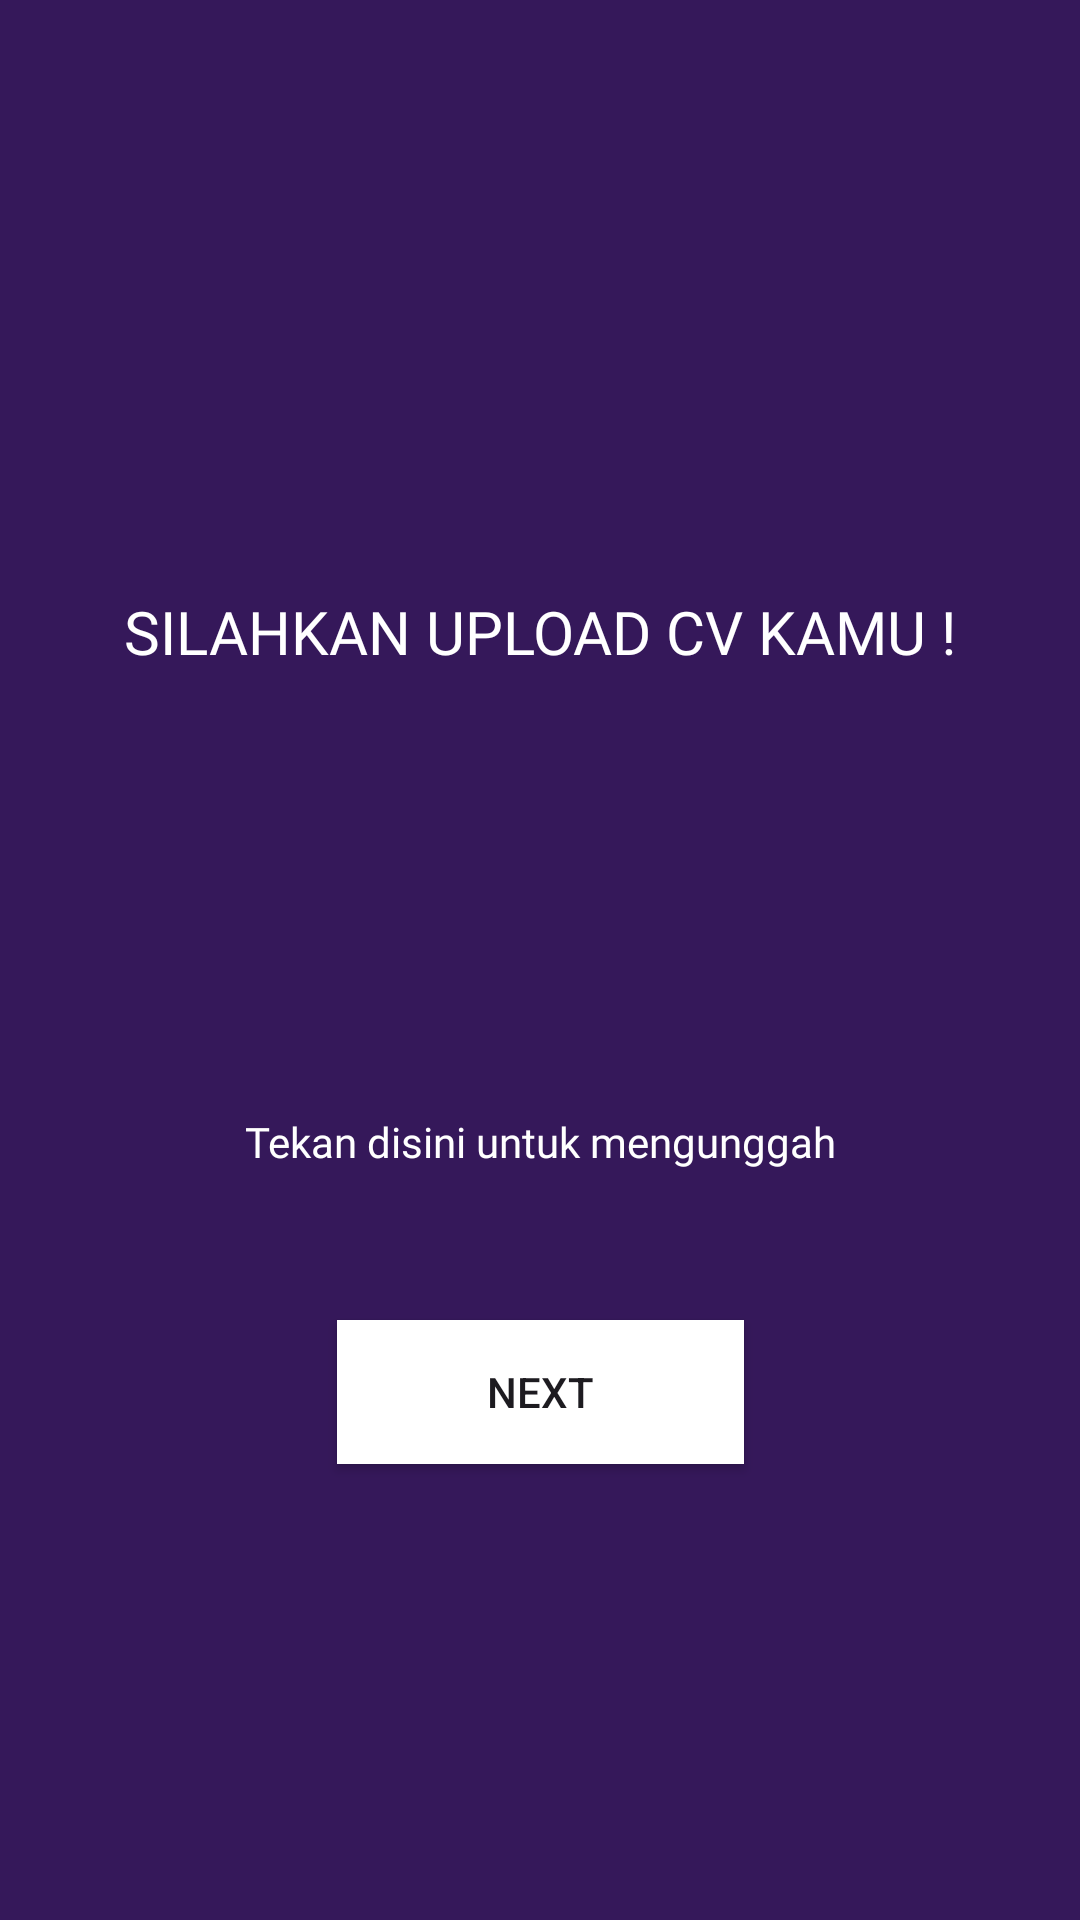

Reconstruct the res/layout file that produces this screen, plus the resources it refers to.
<!-- AndroidManifest.xml: application theme Theme.CarrerLeap -->
<!-- res/layout/activity_upload_cv.xml -->
<?xml version="1.0" encoding="utf-8"?>
<androidx.constraintlayout.widget.ConstraintLayout xmlns:android="http://schemas.android.com/apk/res/android"
    xmlns:app="http://schemas.android.com/apk/res-auto"
    xmlns:tools="http://schemas.android.com/tools"
    android:layout_width="match_parent"
    android:layout_height="match_parent"
    tools:context=".ui.uploadcv.UploadCvActivity"
    android:background="@color/dark_purple">


    <TextView
        android:id="@+id/textView_uploadcv"
        android:layout_width="match_parent"
        android:layout_height="wrap_content"
        android:layout_marginTop="197dp"
        android:fontFamily="@font/inter_extra_bold"
        android:text="SILAHKAN UPLOAD CV KAMU !"
        android:textAlignment="center"
        android:textColor="@color/white"
        android:textSize="20sp"
        app:layout_constraintEnd_toEndOf="parent"
        app:layout_constraintStart_toStartOf="parent"
        app:layout_constraintTop_toTopOf="parent" />

    <ImageView
        android:id="@+id/upload_cv_button"
        android:layout_width="100dp"
        android:layout_height="100dp"
        android:layout_marginStart="155dp"
        android:layout_marginTop="27dp"
        android:layout_marginEnd="156dp"
        android:src="@drawable/upload_file"
        app:layout_constraintEnd_toEndOf="parent"
        app:layout_constraintStart_toStartOf="parent"
        app:layout_constraintTop_toBottomOf="@+id/textView_uploadcv" />

    <TextView
        android:id="@+id/textView"
        android:layout_width="match_parent"
        android:layout_height="wrap_content"
        android:fontFamily="@font/inter"
        android:layout_marginTop="20dp"
        android:text="Tekan disini untuk mengunggah"
        android:textColor="@color/white"
        android:textAlignment="center"
        app:layout_constraintEnd_toEndOf="parent"
        app:layout_constraintStart_toStartOf="parent"
        app:layout_constraintTop_toBottomOf="@+id/upload_cv_button" />

    <androidx.appcompat.widget.AppCompatButton
        android:id="@+id/btn_submit_cv"
        android:layout_width="wrap_content"
        android:layout_height="wrap_content"
        android:background="@color/white"
        android:backgroundTint="@color/white"
        android:paddingHorizontal="50dp"
        android:layout_marginTop="50dp"
        android:text="NEXT"
        app:layout_constraintEnd_toEndOf="parent"
        app:layout_constraintStart_toStartOf="parent"
        app:layout_constraintTop_toBottomOf="@+id/textView" />

    <ProgressBar
        android:id="@+id/loading_state"
        style="@android:style/Widget.ProgressBar.Large"
        android:layout_width="wrap_content"
        android:layout_height="wrap_content"
        android:visibility="gone"
        android:indeterminate="true"
        app:layout_constraintBottom_toBottomOf="parent"
        app:layout_constraintEnd_toEndOf="parent"
        app:layout_constraintStart_toStartOf="parent"
        app:layout_constraintTop_toTopOf="parent" />

</androidx.constraintlayout.widget.ConstraintLayout>
<!-- resources referenced by this layout -->
<resources>
  <color name="dark_purple">#35185A</color>
  <color name="white">#FFFFFFFF</color>
  <style name="Theme.CarrerLeap" parent="Base.Theme.CarrerLeap" />
  <style name="Base.Theme.CarrerLeap" parent="Theme.Material3.DayNight">
          
          
  
  
      </style>
</resources>
